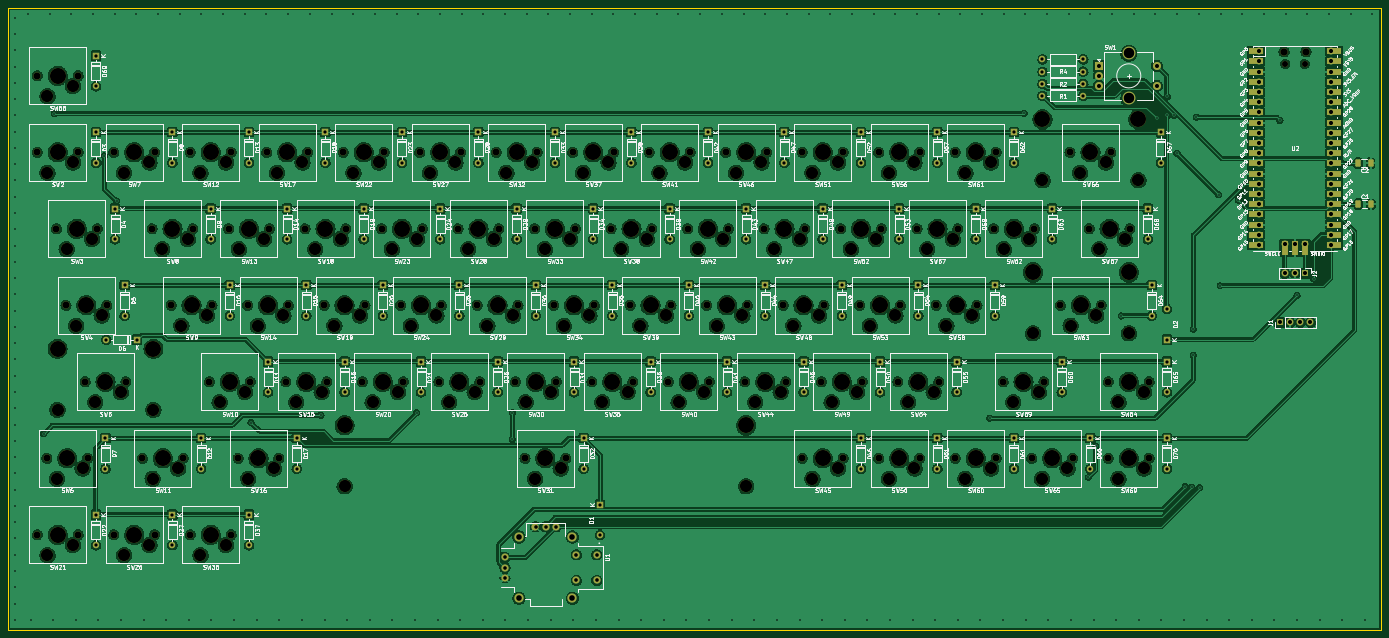
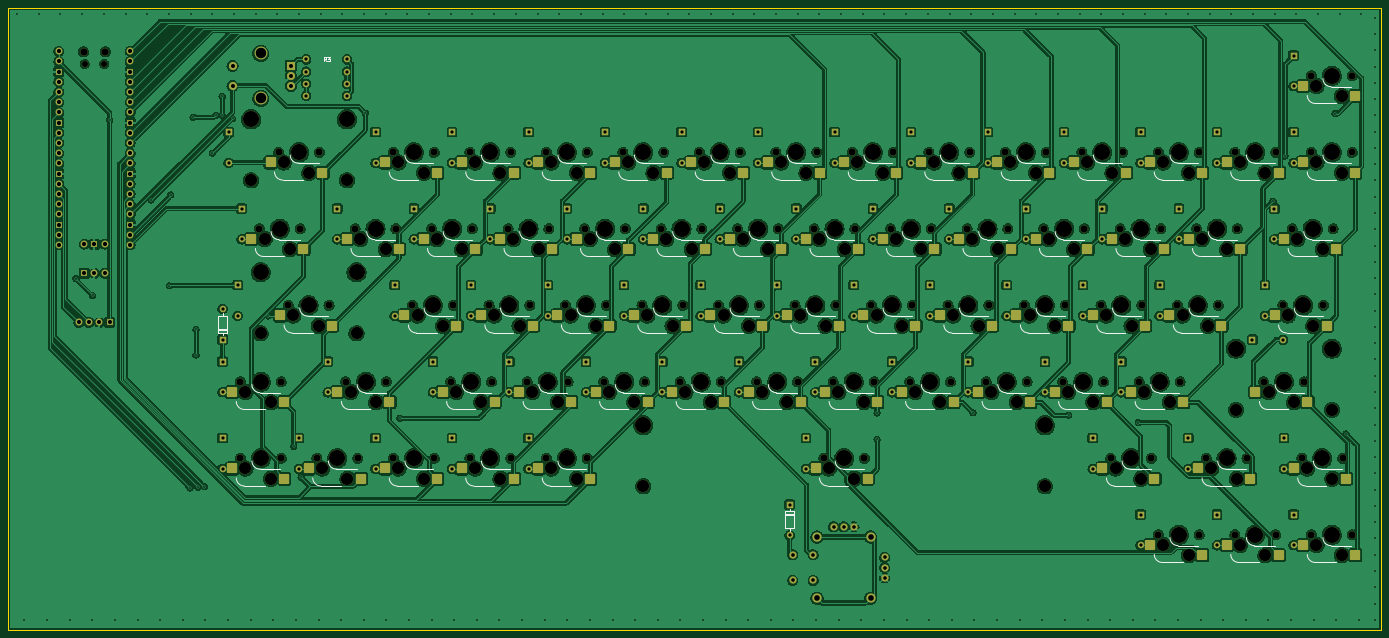
Circuit board: 11 layer files. Board 342.0 x 155.0 mm.
- bottom_copper: pico_keyboard_v1-B_Cu.gbr (1626927 bytes)
- bottom_mask: pico_keyboard_v1-B_Mask.gbr (26783 bytes)
- paste: pico_keyboard_v1-B_Paste.gbr (6134 bytes)
- bottom_silk: pico_keyboard_v1-B_Silkscreen.gbr (21263 bytes)
- outline: pico_keyboard_v1-Edge_Cuts.gbr (719 bytes)
- top_copper: pico_keyboard_v1-F_Cu.gbr (1577273 bytes)
- top_mask: pico_keyboard_v1-F_Mask.gbr (24466 bytes)
- paste: pico_keyboard_v1-F_Paste.gbr (1411 bytes)
- top_silk: pico_keyboard_v1-F_Silkscreen.gbr (289030 bytes)
- drill: pico_keyboard_v1-NPTH.drl (6768 bytes)
- drill: pico_keyboard_v1-PTH.drl (7767 bytes)

=== bottom_copper: pico_keyboard_v1-B_Cu.gbr (1626927 bytes, source omitted) ===
=== bottom_mask: pico_keyboard_v1-B_Mask.gbr (26783 bytes, source omitted) ===
=== paste: pico_keyboard_v1-B_Paste.gbr ===
%TF.GenerationSoftware,KiCad,Pcbnew,(6.0.5)*%
%TF.CreationDate,2022-05-29T22:26:07-04:00*%
%TF.ProjectId,pico_keyboard_v1,7069636f-5f6b-4657-9962-6f6172645f76,rev?*%
%TF.SameCoordinates,Original*%
%TF.FileFunction,Paste,Bot*%
%TF.FilePolarity,Positive*%
%FSLAX46Y46*%
G04 Gerber Fmt 4.6, Leading zero omitted, Abs format (unit mm)*
G04 Created by KiCad (PCBNEW (6.0.5)) date 2022-05-29 22:26:07*
%MOMM*%
%LPD*%
G01*
G04 APERTURE LIST*
G04 Aperture macros list*
%AMRoundRect*
0 Rectangle with rounded corners*
0 $1 Rounding radius*
0 $2 $3 $4 $5 $6 $7 $8 $9 X,Y pos of 4 corners*
0 Add a 4 corners polygon primitive as box body*
4,1,4,$2,$3,$4,$5,$6,$7,$8,$9,$2,$3,0*
0 Add four circle primitives for the rounded corners*
1,1,$1+$1,$2,$3*
1,1,$1+$1,$4,$5*
1,1,$1+$1,$6,$7*
1,1,$1+$1,$8,$9*
0 Add four rect primitives between the rounded corners*
20,1,$1+$1,$2,$3,$4,$5,0*
20,1,$1+$1,$4,$5,$6,$7,0*
20,1,$1+$1,$6,$7,$8,$9,0*
20,1,$1+$1,$8,$9,$2,$3,0*%
G04 Aperture macros list end*
%ADD10RoundRect,0.250000X1.025000X1.000000X-1.025000X1.000000X-1.025000X-1.000000X1.025000X-1.000000X0*%
G04 APERTURE END LIST*
D10*
%TO.C,SW68*%
X55460000Y-92530000D03*
X42533000Y-95070000D03*
%TD*%
%TO.C,SW41*%
X207860000Y-111580000D03*
X194933000Y-114120000D03*
%TD*%
%TO.C,SW57*%
X274535000Y-130630000D03*
X261608000Y-133170000D03*
%TD*%
%TO.C,SW24*%
X145947499Y-149680000D03*
X133020499Y-152220000D03*
%TD*%
%TO.C,SW48*%
X241197500Y-149680000D03*
X228270500Y-152220000D03*
%TD*%
%TO.C,SW59*%
X295966250Y-168730000D03*
X283039250Y-171270000D03*
%TD*%
%TO.C,SW60*%
X284060000Y-187780000D03*
X271133000Y-190320000D03*
%TD*%
%TO.C,SW53*%
X260247500Y-149680000D03*
X247320500Y-152220000D03*
%TD*%
%TO.C,SW31*%
X176903750Y-187780000D03*
X163976750Y-190320000D03*
%TD*%
%TO.C,SW7*%
X74510000Y-111580000D03*
X61583000Y-114120000D03*
%TD*%
%TO.C,SW15*%
X117372500Y-168730000D03*
X104445500Y-171270000D03*
%TD*%
%TO.C,SW54*%
X269772500Y-168730000D03*
X256845500Y-171270000D03*
%TD*%
%TO.C,SW50*%
X265010000Y-187780000D03*
X252083000Y-190320000D03*
%TD*%
%TO.C,SW32*%
X169759999Y-111580000D03*
X156832999Y-114120000D03*
%TD*%
%TO.C,SW46*%
X226910000Y-111580000D03*
X213983000Y-114120000D03*
%TD*%
%TO.C,SW69*%
X322160000Y-187780000D03*
X309233000Y-190320000D03*
%TD*%
%TO.C,SW2*%
X55460000Y-111580000D03*
X42533000Y-114120000D03*
%TD*%
%TO.C,SW29*%
X164997499Y-149680000D03*
X152070499Y-152220000D03*
%TD*%
%TO.C,SW16*%
X105466250Y-187780000D03*
X92539250Y-190320000D03*
%TD*%
%TO.C,SW63*%
X310253750Y-149680000D03*
X297326750Y-152220000D03*
%TD*%
%TO.C,SW12*%
X93560000Y-111580000D03*
X80633000Y-114120000D03*
%TD*%
%TO.C,SW64*%
X322160000Y-168730000D03*
X309233000Y-171270000D03*
%TD*%
%TO.C,SW36*%
X93560000Y-206830000D03*
X80633000Y-209370000D03*
%TD*%
%TO.C,SW13*%
X103085000Y-130630000D03*
X90158000Y-133170000D03*
%TD*%
%TO.C,SW10*%
X98322500Y-168730000D03*
X85395500Y-171270000D03*
%TD*%
%TO.C,SW66*%
X312635000Y-111580000D03*
X299708000Y-114120000D03*
%TD*%
%TO.C,SW42*%
X217385000Y-130630000D03*
X204458000Y-133170000D03*
%TD*%
%TO.C,SW65*%
X303110000Y-187780000D03*
X290183000Y-190320000D03*
%TD*%
%TO.C,SW61*%
X284060000Y-111580000D03*
X271133000Y-114120000D03*
%TD*%
%TO.C,SW3*%
X60222500Y-130630000D03*
X47295500Y-133170000D03*
%TD*%
%TO.C,SW26*%
X74510000Y-206830000D03*
X61583000Y-209370000D03*
%TD*%
%TO.C,SW30*%
X174522500Y-168730000D03*
X161595500Y-171270000D03*
%TD*%
%TO.C,SW9*%
X88797500Y-149680000D03*
X75870500Y-152220000D03*
%TD*%
%TO.C,SW56*%
X265010000Y-111580000D03*
X252083000Y-114120000D03*
%TD*%
%TO.C,SW28*%
X160235000Y-130630000D03*
X147308000Y-133170000D03*
%TD*%
%TO.C,SW19*%
X126897499Y-149680000D03*
X113970499Y-152220000D03*
%TD*%
%TO.C,SW44*%
X231672500Y-168730000D03*
X218745500Y-171270000D03*
%TD*%
%TO.C,SW35*%
X193572500Y-168730000D03*
X180645500Y-171270000D03*
%TD*%
%TO.C,SW43*%
X222147500Y-149680000D03*
X209220500Y-152220000D03*
%TD*%
%TO.C,SW8*%
X84035000Y-130630000D03*
X71108000Y-133170000D03*
%TD*%
%TO.C,SW18*%
X122135000Y-130630000D03*
X109208000Y-133170000D03*
%TD*%
%TO.C,SW34*%
X184047499Y-149680000D03*
X171120499Y-152220000D03*
%TD*%
%TO.C,SW40*%
X212622500Y-168730000D03*
X199695500Y-171270000D03*
%TD*%
%TO.C,SW4*%
X62603750Y-149680000D03*
X49676750Y-152220000D03*
%TD*%
%TO.C,SW49*%
X250722500Y-168730000D03*
X237795500Y-171270000D03*
%TD*%
%TO.C,SW45*%
X245960000Y-187780000D03*
X233033000Y-190320000D03*
%TD*%
%TO.C,SW58*%
X279297500Y-149680000D03*
X266370500Y-152220000D03*
%TD*%
%TO.C,SW22*%
X131660000Y-111580000D03*
X118733000Y-114120000D03*
%TD*%
%TO.C,SW23*%
X141185000Y-130630000D03*
X128258000Y-133170000D03*
%TD*%
%TO.C,SW21*%
X55460000Y-206830000D03*
X42533000Y-209370000D03*
%TD*%
%TO.C,SW51*%
X245960000Y-111580000D03*
X233033000Y-114120000D03*
%TD*%
%TO.C,SW67*%
X317397500Y-130630000D03*
X304470500Y-133170000D03*
%TD*%
%TO.C,SW5*%
X67366250Y-168730000D03*
X54439250Y-171270000D03*
%TD*%
%TO.C,SW11*%
X81653750Y-187780000D03*
X68726750Y-190320000D03*
%TD*%
%TO.C,SW38*%
X198335000Y-130630000D03*
X185408000Y-133170000D03*
%TD*%
%TO.C,SW47*%
X236435000Y-130630000D03*
X223508000Y-133170000D03*
%TD*%
%TO.C,SW27*%
X150709999Y-111580000D03*
X137782999Y-114120000D03*
%TD*%
%TO.C,SW33*%
X179285000Y-130630000D03*
X166358000Y-133170000D03*
%TD*%
%TO.C,SW62*%
X293585000Y-130630000D03*
X280658000Y-133170000D03*
%TD*%
%TO.C,SW52*%
X255485000Y-130630000D03*
X242558000Y-133170000D03*
%TD*%
%TO.C,SW37*%
X188810000Y-111580000D03*
X175883000Y-114120000D03*
%TD*%
%TO.C,SW6*%
X57841250Y-187780000D03*
X44914250Y-190320000D03*
%TD*%
%TO.C,SW25*%
X155472500Y-168730000D03*
X142545500Y-171270000D03*
%TD*%
%TO.C,SW14*%
X107847499Y-149680000D03*
X94920499Y-152220000D03*
%TD*%
%TO.C,SW17*%
X112610000Y-111580000D03*
X99683000Y-114120000D03*
%TD*%
%TO.C,SW39*%
X203097500Y-149680000D03*
X190170500Y-152220000D03*
%TD*%
%TO.C,SW20*%
X136422500Y-168730000D03*
X123495500Y-171270000D03*
%TD*%
M02*

=== bottom_silk: pico_keyboard_v1-B_Silkscreen.gbr (21263 bytes, source omitted) ===
=== outline: pico_keyboard_v1-Edge_Cuts.gbr ===
%TF.GenerationSoftware,KiCad,Pcbnew,(6.0.5)*%
%TF.CreationDate,2022-05-29T22:26:07-04:00*%
%TF.ProjectId,pico_keyboard_v1,7069636f-5f6b-4657-9962-6f6172645f76,rev?*%
%TF.SameCoordinates,Original*%
%TF.FileFunction,Profile,NP*%
%FSLAX46Y46*%
G04 Gerber Fmt 4.6, Leading zero omitted, Abs format (unit mm)*
G04 Created by KiCad (PCBNEW (6.0.5)) date 2022-05-29 22:26:07*
%MOMM*%
%LPD*%
G01*
G04 APERTURE LIST*
%TA.AperFunction,Profile*%
%ADD10C,0.100000*%
%TD*%
G04 APERTURE END LIST*
D10*
X36000000Y-73000000D02*
X378000000Y-73000000D01*
X378000000Y-73000000D02*
X378000000Y-228000000D01*
X378000000Y-228000000D02*
X36000000Y-228000000D01*
X36000000Y-228000000D02*
X36000000Y-73000000D01*
M02*

=== top_copper: pico_keyboard_v1-F_Cu.gbr (1577273 bytes, source omitted) ===
=== top_mask: pico_keyboard_v1-F_Mask.gbr (24466 bytes, source omitted) ===
=== paste: pico_keyboard_v1-F_Paste.gbr (1411 bytes, source withheld) ===
=== top_silk: pico_keyboard_v1-F_Silkscreen.gbr (289030 bytes, source omitted) ===
=== drill: pico_keyboard_v1-NPTH.drl (6768 bytes, source omitted) ===
=== drill: pico_keyboard_v1-PTH.drl (7767 bytes, source omitted) ===
